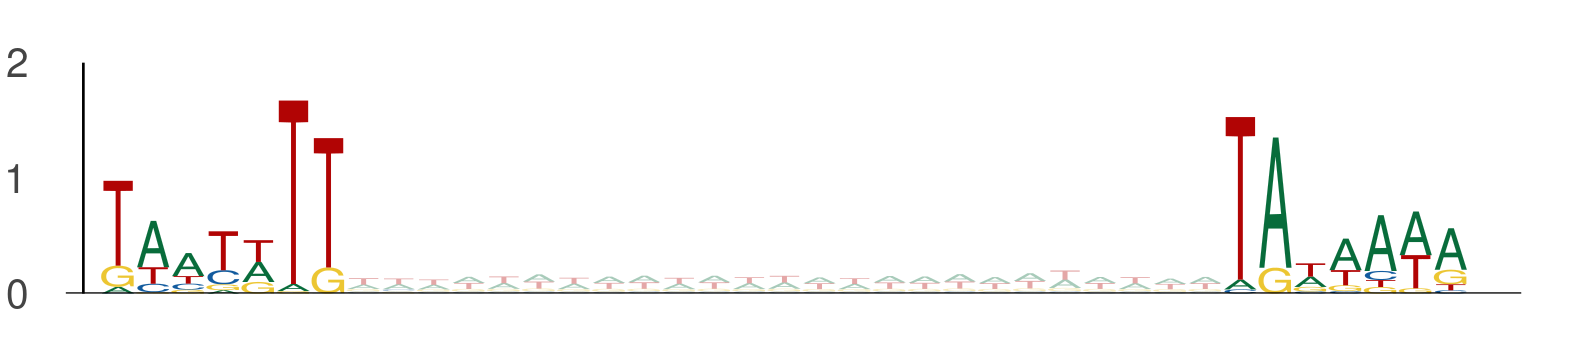

The data file committed next to this chart (first rows):
seq_index, start_position, end_position, is_reversed_complement
2014, 59, 66, 0
2014, 91, 98, 0
10453, 102, 109, 0
10453, 134, 141, 0
365, 3, 10, 0
365, 35, 42, 0
2919, 92, 99, 0
2919, 124, 131, 0
7437, 123, 130, 0
7437, 155, 162, 0
6818, 29, 36, 0
6818, 61, 68, 0
1895, 14, 21, 0
1895, 46, 53, 0
5977, 60, 67, 0
5977, 92, 99, 0
5977, 104, 111, 0
5977, 136, 143, 0
1525, 63, 70, 0
1525, 95, 102, 0
3043, 69, 76, 0
3043, 101, 108, 0
13914, 8, 15, 0
13914, 40, 47, 0
5400, 72, 79, 0
5400, 104, 111, 0
5400, 57, 64, 0
5400, 89, 96, 0
12702, 1, 8, 0
12702, 33, 40, 0
7885, 88, 95, 0
7885, 120, 127, 0
10278, 61, 68, 0
10278, 93, 100, 0
10278, 68, 75, 0
10278, 100, 107, 0
1146, 70, 77, 0
1146, 102, 109, 0
13050, 48, 55, 0
13050, 80, 87, 0
3791, 74, 81, 0
3791, 106, 113, 0
10838, 40, 47, 0
10838, 72, 79, 0
10838, 45, 52, 0
10838, 77, 84, 0
6417, 56, 63, 0
6417, 88, 95, 0
6417, 64, 71, 0
6417, 96, 103, 0
8494, 43, 50, 0
8494, 75, 82, 0
9901, 33, 40, 0
9901, 65, 72, 0
4104, 106, 113, 0
4104, 138, 145, 0
907, 17, 24, 0
907, 49, 56, 0
13523, 20, 27, 0
13523, 52, 59, 0
... 5,292 more rows
